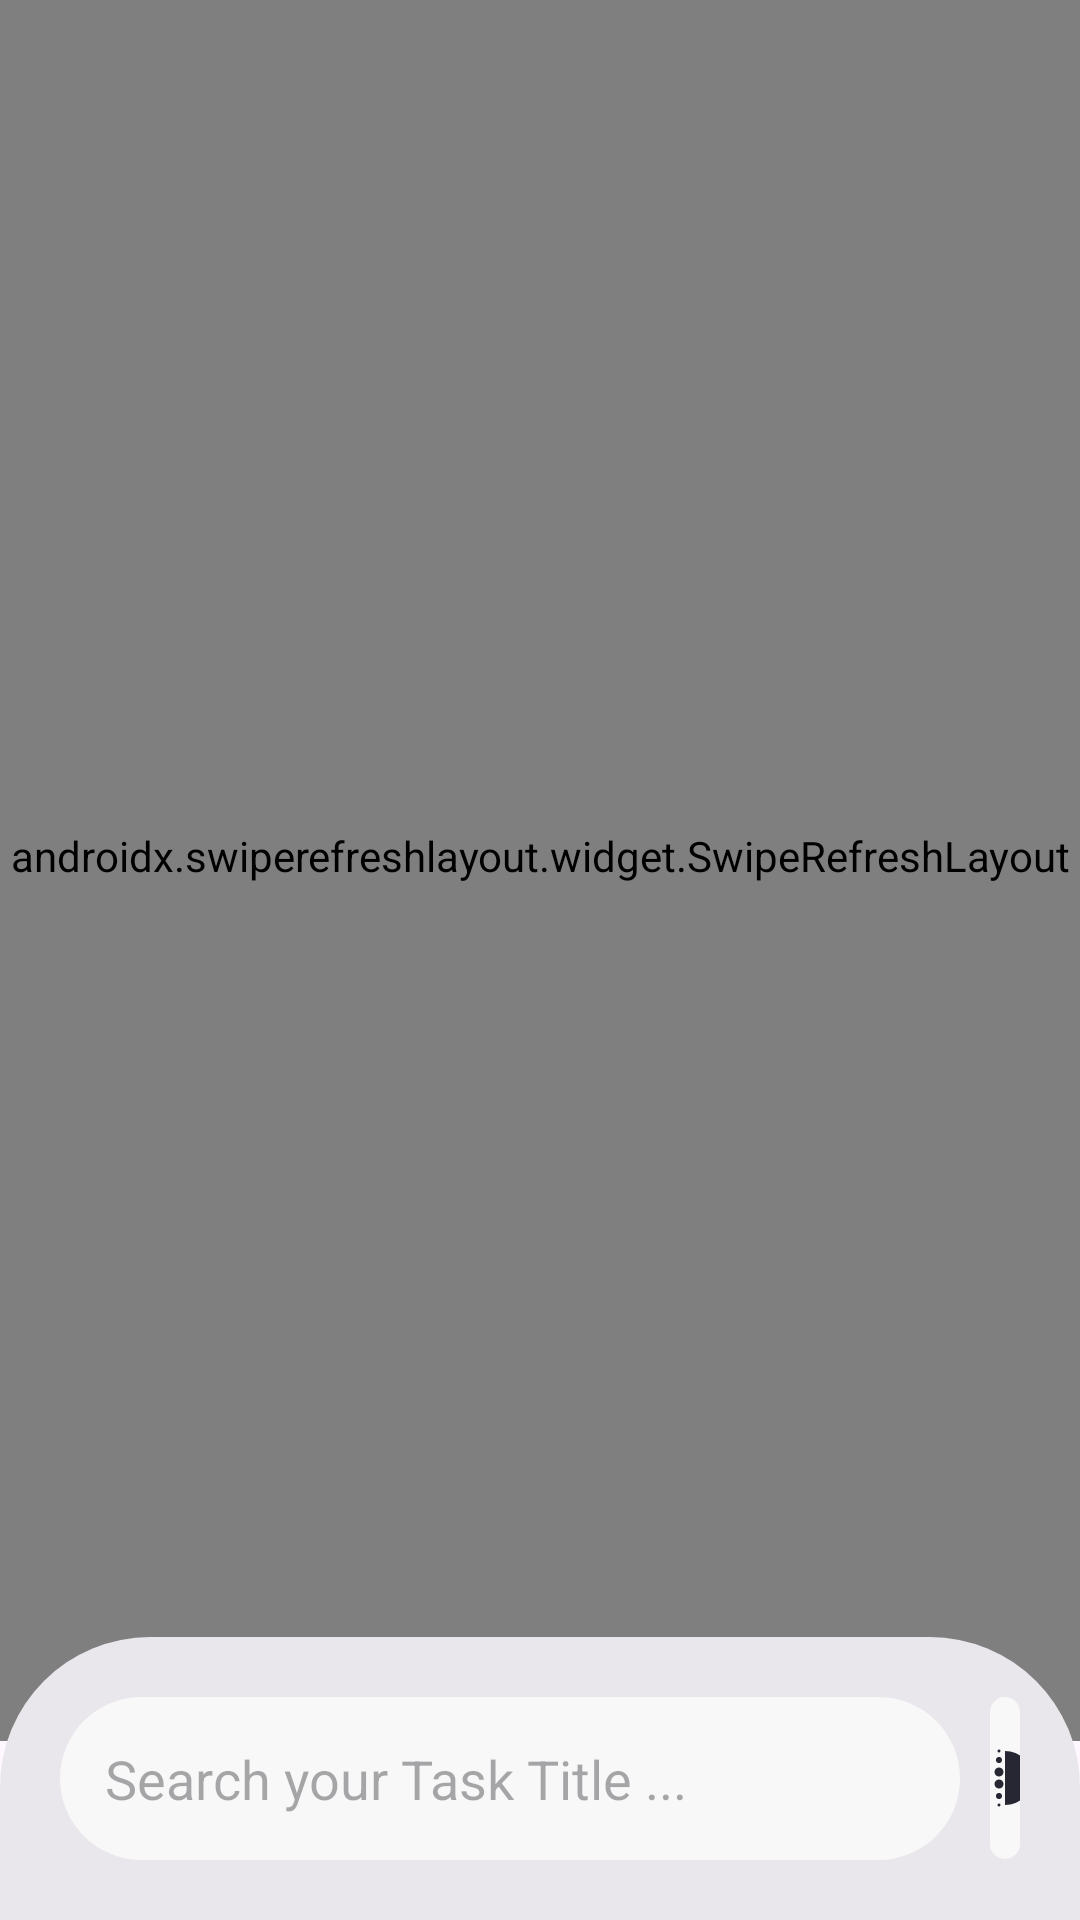

Here is an Android app screen rendered from its layout file. Give the layout XML and the strings, colors and styles it references.
<!-- AndroidManifest.xml: application theme Theme.MedicineReminder -->
<!-- res/layout/fragment_others.xml -->
<?xml version="1.0" encoding="utf-8"?>
<androidx.constraintlayout.widget.ConstraintLayout xmlns:android="http://schemas.android.com/apk/res/android"
    xmlns:app="http://schemas.android.com/apk/res-auto"
    xmlns:tools="http://schemas.android.com/tools"
    android:layout_width="match_parent"
    android:layout_height="match_parent"
    tools:context=".dashboardfragments.OthersFragment">
    <androidx.swiperefreshlayout.widget.SwipeRefreshLayout
        android:id="@+id/swiperefresh"
        android:layout_width="match_parent"
        android:layout_height="0dp"
        android:layout_marginBottom="-35dp"
        android:paddingBottom="10dp"
        app:layout_constraintBottom_toTopOf="@+id/constraintLayout7"
        app:layout_constraintEnd_toEndOf="parent"
        app:layout_constraintHorizontal_bias="1.0"
        app:layout_constraintStart_toStartOf="parent"
        app:layout_constraintTop_toTopOf="parent"
        app:layout_constraintVertical_bias="0.0">

        <androidx.recyclerview.widget.RecyclerView
            android:id="@+id/task_recycle"
            android:layout_width="match_parent"
            android:layout_height="wrap_content" />
    </androidx.swiperefreshlayout.widget.SwipeRefreshLayout>

    <androidx.constraintlayout.widget.ConstraintLayout
        android:id="@+id/constraintLayout7"
        android:layout_width="match_parent"
        android:layout_height="wrap_content"
        app:layout_constraintBottom_toBottomOf="parent"
        app:layout_constraintEnd_toEndOf="parent"
        app:layout_constraintHorizontal_bias="0.0"
        app:layout_constraintStart_toStartOf="parent">

        <LinearLayout
            android:layout_width="match_parent"
            android:layout_height="match_parent"
            android:background="@drawable/border_bottom_right_view"
            android:padding="20dp"
            app:layout_constraintBottom_toBottomOf="parent">

            <EditText
                android:id="@+id/search_title"
                android:layout_width="300dp"
                android:layout_height="wrap_content"
                android:background="@drawable/borderradius50"
                android:ems="10"
                android:hint="Search your Task Title ..."
                android:inputType="text"
                android:padding="15dp"
                android:textColor="@color/primary_color" />

            <ImageButton
                android:id="@+id/searchTask"
                android:layout_width="40dp"
                android:layout_height="wrap_content"
                android:layout_marginStart="10dp"
                android:layout_weight="1"
                android:background="@drawable/borderradius50"
                android:padding="15dp"
                android:src="@drawable/baseline_deblur_24" />
        </LinearLayout>

    </androidx.constraintlayout.widget.ConstraintLayout>
</androidx.constraintlayout.widget.ConstraintLayout>
<!-- resources referenced by this layout -->
<resources>
  <color name="primary_color">#0A1A32</color>
  <!-- drawable baseline_deblur_24 (drawable) -->
  <vector android:height="24dp" android:tint="#272734"
      android:viewportHeight="24" android:viewportWidth="24"
      android:width="24dp" xmlns:android="http://schemas.android.com/apk/res/android">
      <path android:fillColor="@android:color/white" android:pathData="M12,3v18c4.97,0 9,-4.03 9,-9C21,7.03 16.97,3 12,3z"/>
      <path android:fillColor="@android:color/white" android:pathData="M6,14m-1,0a1,1 0,1 1,2 0a1,1 0,1 1,-2 0"/>
      <path android:fillColor="@android:color/white" android:pathData="M6,18m-1,0a1,1 0,1 1,2 0a1,1 0,1 1,-2 0"/>
      <path android:fillColor="@android:color/white" android:pathData="M6,10m-1,0a1,1 0,1 1,2 0a1,1 0,1 1,-2 0"/>
      <path android:fillColor="@android:color/white" android:pathData="M3,10m-0.5,0a0.5,0.5 0,1 1,1 0a0.5,0.5 0,1 1,-1 0"/>
      <path android:fillColor="@android:color/white" android:pathData="M6,6m-1,0a1,1 0,1 1,2 0a1,1 0,1 1,-2 0"/>
      <path android:fillColor="@android:color/white" android:pathData="M3,14m-0.5,0a0.5,0.5 0,1 1,1 0a0.5,0.5 0,1 1,-1 0"/>
      <path android:fillColor="@android:color/white" android:pathData="M10,21m-0.5,0a0.5,0.5 0,1 1,1 0a0.5,0.5 0,1 1,-1 0"/>
      <path android:fillColor="@android:color/white" android:pathData="M10,3m-0.5,0a0.5,0.5 0,1 1,1 0a0.5,0.5 0,1 1,-1 0"/>
      <path android:fillColor="@android:color/white" android:pathData="M10,6m-1,0a1,1 0,1 1,2 0a1,1 0,1 1,-2 0"/>
      <path android:fillColor="@android:color/white" android:pathData="M10,14m-1.5,0a1.5,1.5 0,1 1,3 0a1.5,1.5 0,1 1,-3 0"/>
      <path android:fillColor="@android:color/white" android:pathData="M10,10m-1.5,0a1.5,1.5 0,1 1,3 0a1.5,1.5 0,1 1,-3 0"/>
      <path android:fillColor="@android:color/white" android:pathData="M10,18m-1,0a1,1 0,1 1,2 0a1,1 0,1 1,-2 0"/>
  </vector>
  <!-- drawable border_bottom_right_view (drawable) -->
  <?xml version="1.0" encoding="utf-8"?>
  <selector xmlns:android="http://schemas.android.com/apk/res/android">
      <item>
          <shape android:shape="rectangle">
              <gradient android:angle="90" android:startColor="#E9E7EC" android:endColor="#E9E7EC"/>
              <corners android:topRightRadius="50dp" android:topLeftRadius="50dp"/>
          </shape>
      </item>
  </selector>
  <!-- drawable borderradius50 (drawable) -->
  <?xml version="1.0" encoding="utf-8"?>
  <selector xmlns:android="http://schemas.android.com/apk/res/android">
      <item>
          <shape android:shape="rectangle">
              <solid android:color="#F8F8F8"/>
              <stroke android:width="-2dp"/>
              <corners android:radius="50dp"/>
          </shape>
      </item>
  </selector>
  <style name="Theme.MedicineReminder" parent="Base.Theme.MedicineReminder" />
  <style name="Base.Theme.MedicineReminder" parent="Theme.Material3.DayNight.NoActionBar">
          
           <item name="colorPrimary">@color/primary_color</item>
      </style>
</resources>
